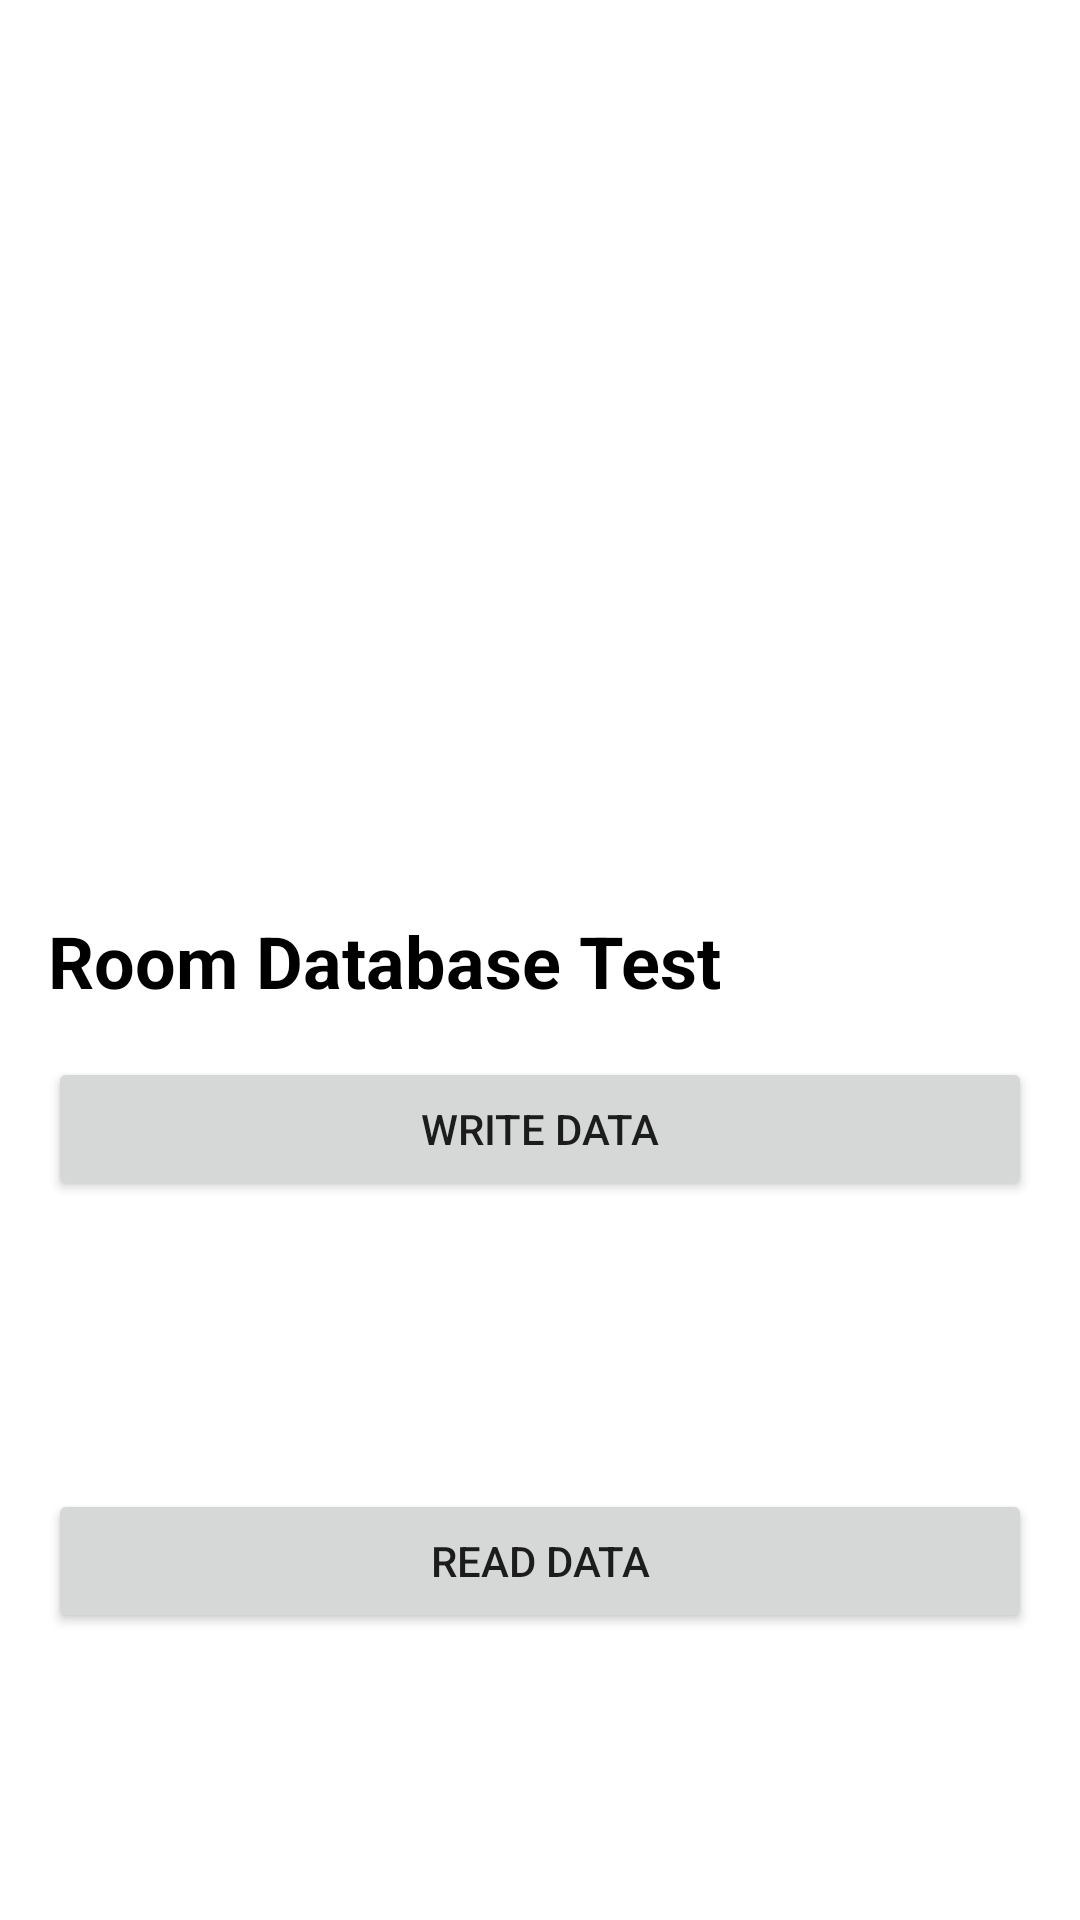

Reconstruct the res/layout file that produces this screen, plus the resources it refers to.
<!-- AndroidManifest.xml: application theme Theme.ProfileLab -->
<!-- res/layout/activity_dbtest.xml -->
<?xml version="1.0" encoding="utf-8"?>
<androidx.constraintlayout.widget.ConstraintLayout xmlns:android="http://schemas.android.com/apk/res/android"
    xmlns:app="http://schemas.android.com/apk/res-auto"
    xmlns:tools="http://schemas.android.com/tools"
    android:layout_width="match_parent"
    android:layout_height="match_parent"
    tools:context=".DBTestActivity">

    <TextView
        android:layout_width="match_parent"
        android:layout_height="wrap_content"
        android:id="@+id/title"
        android:text="Room Database Test"
        android:textSize="24sp"
        android:textStyle="bold"
        android:textColor="@color/black"
        android:layout_margin="16dp"
        app:layout_constraintTop_toTopOf="parent"
        app:layout_constraintStart_toStartOf="parent"
        app:layout_constraintEnd_toEndOf="parent"
        app:layout_constraintBottom_toBottomOf="parent"
        />

    <Button
        android:id="@+id/btn_write"
        android:layout_width="match_parent"
        android:layout_height="wrap_content"
        android:text="Write Data"
        android:layout_marginTop="16dp"
        android:layout_marginStart="16dp"
        android:layout_marginEnd="16dp"
        android:layout_marginBottom="16dp"
        app:layout_constraintTop_toBottomOf="@+id/title"
        app:layout_constraintStart_toStartOf="parent"
        app:layout_constraintEnd_toEndOf="parent"
        />

    <Button
        android:id="@+id/btn_read"
        android:layout_width="match_parent"
        android:layout_height="wrap_content"
        android:text="Read Data"
        android:layout_marginTop="16dp"
        android:layout_marginStart="16dp"
        android:layout_marginEnd="16dp"
        android:layout_marginBottom="16dp"
        app:layout_constraintTop_toBottomOf="@+id/btn_write"
        app:layout_constraintStart_toStartOf="parent"
        app:layout_constraintEnd_toEndOf="parent"
        app:layout_constraintBottom_toBottomOf="parent"
        />

</androidx.constraintlayout.widget.ConstraintLayout>
<!-- resources referenced by this layout -->
<resources>
  <color name="black">#FF000000</color>
  <style name="Theme.ProfileLab" parent="Theme.MaterialComponents.DayNight.DarkActionBar">
          
          <item name="colorPrimary">@color/red_500</item>
          <item name="colorPrimaryVariant">@color/red_700</item>
          <item name="colorOnPrimary">@color/black</item>
          
          <item name="colorSecondary">@color/teal_200</item>
          <item name="colorSecondaryVariant">@color/teal_700</item>
          <item name="colorOnSecondary">@color/black</item>
          
          <item name="android:statusBarColor">?attr/colorPrimaryVariant</item>
          
          <item name="bottomSheetDialogTheme">@style/AppBottomSheetDialogTheme</item>
          <item name="android:forceDarkAllowed" tools:targetApi="q">false</item>
  
  
  
  
      </style>
  <color name="red_500">#F44336</color>
  <color name="red_700">#D32F2F</color>
  <color name="teal_200">#FF03DAC5</color>
  <color name="teal_700">#FF018786</color>
  <style name="AppBottomSheetDialogTheme" parent="Theme.Design.Light.BottomSheetDialog">
          <item name="bottomSheetStyle">@style/AppModalStyle</item>
          <item name="android:forceDarkAllowed" tools:targetApi="q">false</item>
      </style>
  <style name="AppModalStyle" parent="Widget.Design.BottomSheet.Modal">
          <item name="android:background">@drawable/layout_top_curve</item>
          <item name="android:forceDarkAllowed" tools:targetApi="q">false</item>
      </style>
  <!-- drawable layout_top_curve (drawable) -->
  <shape
      xmlns:android="http://schemas.android.com/apk/res/android">
      <solid
          android:color="@android:color/white">
      </solid>
      <stroke
          android:width="1dp"/>
      <corners
          android:topLeftRadius="11dp"
          android:topRightRadius="11dp">
      </corners>
  </shape>
</resources>
